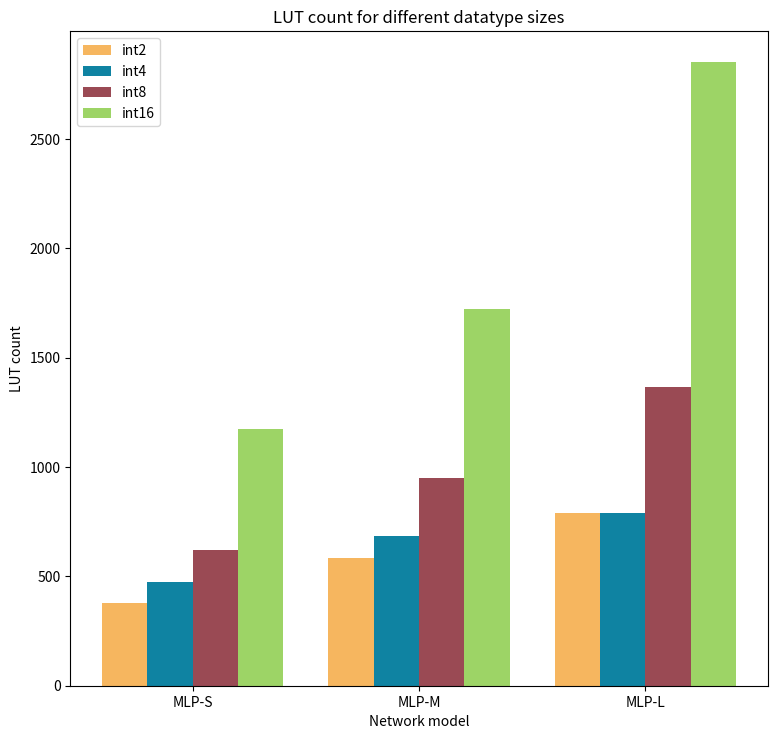

Generate this figure with matplotlib: (Note: this script raises an exception after producing the figure.)
import numpy as np
import matplotlib.pyplot as plt

# Sample data
variables = ['int2', 'int4', 'int8', 'int16']
categories = ['MLP-S', 'MLP-M', 'MLP-L']
luts = [[376, 582, 792], [474, 684, 792], [622, 951, 1364], [1173, 1724, 2850]]
regs = [[139, 194, 205], [139, 193, 205], [139, 196, 217], [156, 217, 244]]
power = [[0.106, 0.108, 0.110], [0.107, 0.109, 0.111], [0.108, 0.111, 0.113], [0.112, 0.116, 0.121]]

### LUTS
fig, ax = plt.subplots(figsize=(9, 8.5))
ax.set_xlabel('Network model')
ax.set_ylabel('LUT count')
ax.set_title('LUT count for different datatype sizes')

bar_width = 0.2
x = np.arange(len(categories))
colors = ['#f6b65f', '#0f83a2', '#9a4a54', '#9dd466']  # Set your desired colors here

for i, var in enumerate(variables):
    ax.bar(x + (i * bar_width), luts[i], width=bar_width, label=var, color=colors[i])

ax.set_xticks(x + (bar_width * (len(variables) - 1) / 2))
ax.set_xticklabels(categories)
ax.legend()

plt.savefig('plots/datatype_luts.svg', format='svg')
plt.show()

### REGS
fig, ax = plt.subplots(figsize=(9, 8.5))
ax.set_xlabel('Network model')
ax.set_ylabel('Register count')
ax.set_title('Register count for different datatype sizes')

bar_width = 0.2
x = np.arange(len(categories))
colors = ['#f6b65f', '#0f83a2', '#9a4a54', '#9dd466']  # Set your desired colors here

for i, var in enumerate(variables):
    ax.bar(x + (i * bar_width), regs[i], width=bar_width, label=var, color=colors[i])

ax.set_xticks(x + (bar_width * (len(variables) - 1) / 2))
ax.set_xticklabels(categories)
ax.legend()

plt.savefig('plots/datatype_regs.svg', format='svg')
plt.show()

### POWER
fig, ax = plt.subplots(figsize=(9, 8.5))
ax.set_xlabel('Network model')
ax.set_ylabel('Register count')
ax.set_title('Register count for different datatype sizes')

bar_width = 0.2
x = np.arange(len(categories))
colors = ['#f6b65f', '#0f83a2', '#9a4a54', '#9dd466']  # Set your desired colors here

for i, var in enumerate(variables):
    ax.bar(x + (i * bar_width), power[i], width=bar_width, label=var, color=colors[i])

ax.set_xticks(x + (bar_width * (len(variables) - 1) / 2))
ax.set_xticklabels(categories)
ax.legend()

plt.savefig('plots/datatype_pow.svg', format='svg')
plt.show()